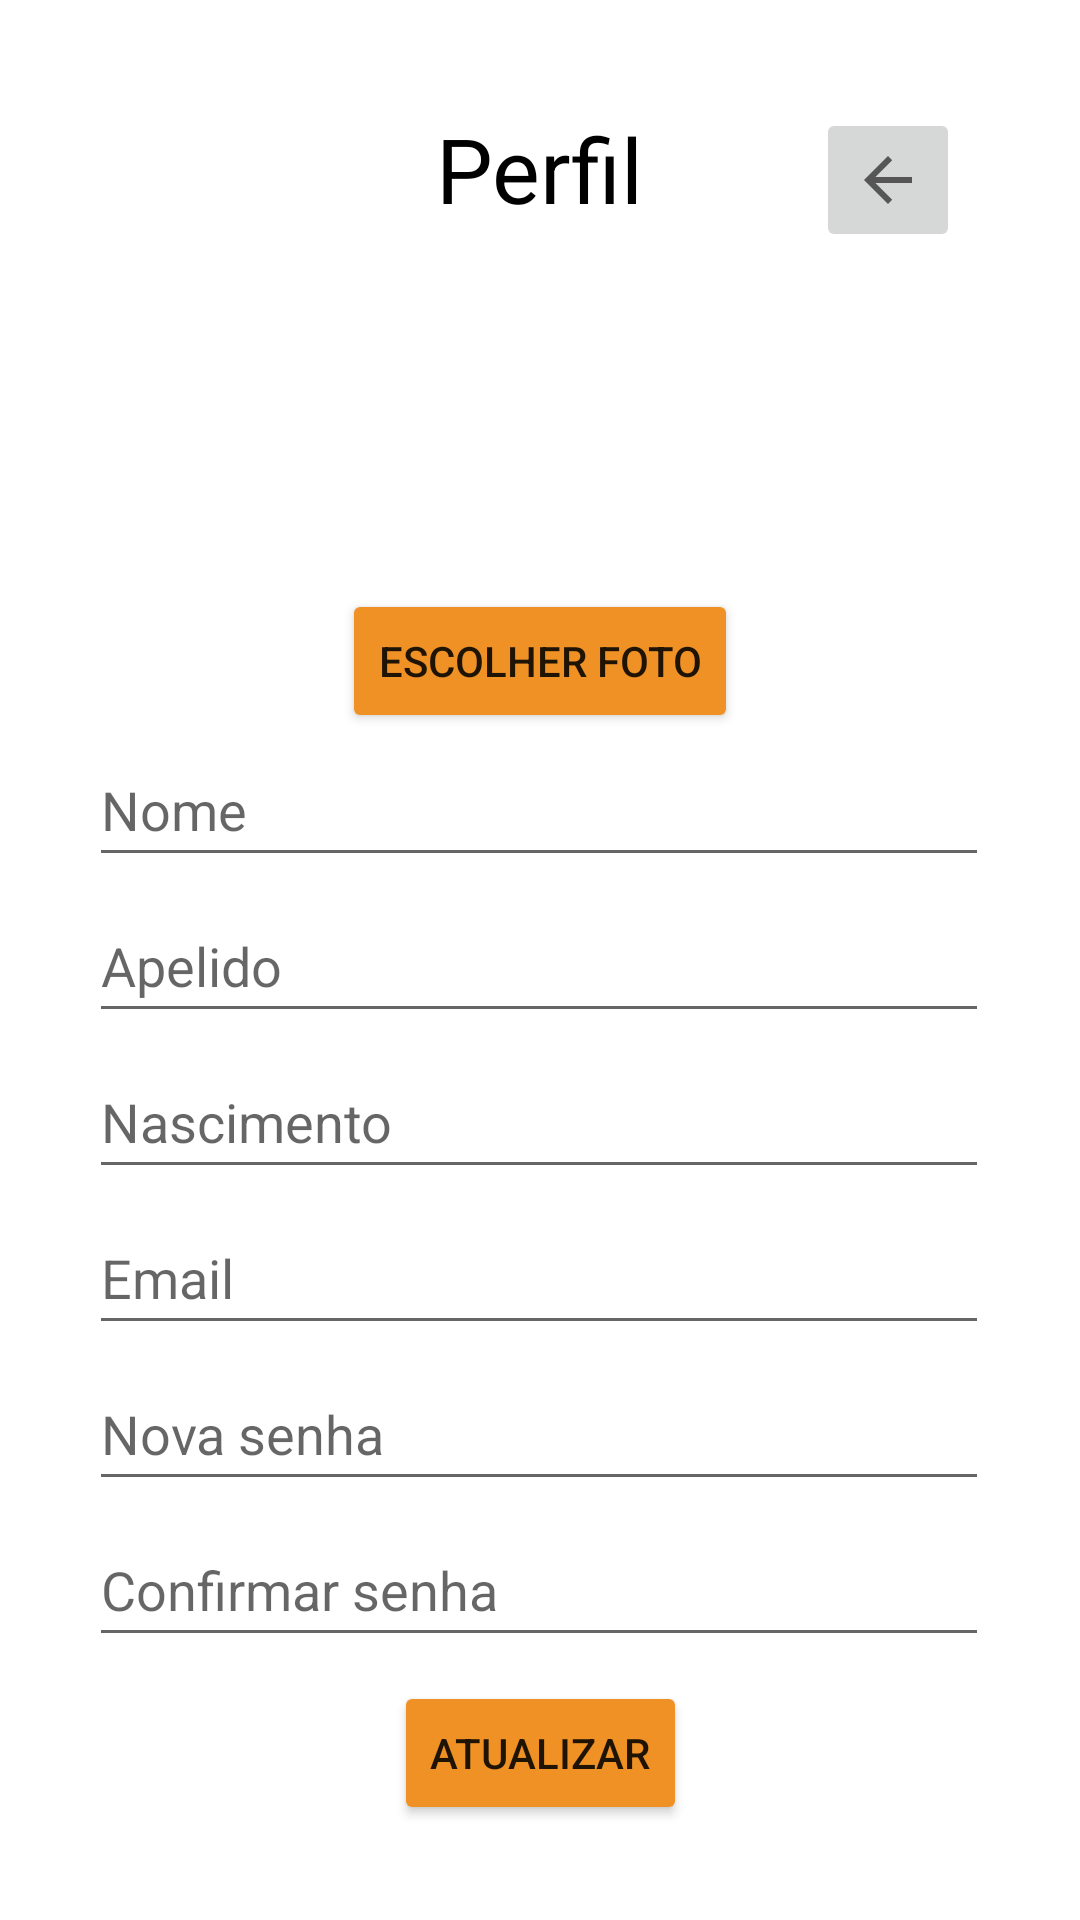

The Android layout XML behind this screen, and the referenced resources:
<!-- AndroidManifest.xml: application theme Theme.App_noob -->
<!-- res/layout/activity_perfil_usuario.xml -->
<?xml version="1.0" encoding="utf-8"?>
<androidx.constraintlayout.widget.ConstraintLayout xmlns:android="http://schemas.android.com/apk/res/android"
    xmlns:app="http://schemas.android.com/apk/res-auto"
    xmlns:tools="http://schemas.android.com/tools"
    android:layout_width="match_parent"
    android:layout_height="match_parent"
    tools:context=".PerfilUsuario">

    <TextView
        android:id="@+id/txtLogin"
        android:layout_width="wrap_content"
        android:layout_height="wrap_content"
        android:layout_marginTop="36dp"
        android:text="Perfil"
        android:textColor="#000000"
        android:textSize="30sp"
        app:layout_constraintEnd_toEndOf="parent"
        app:layout_constraintStart_toStartOf="parent"
        app:layout_constraintTop_toTopOf="parent" />

    <ImageButton
        android:id="@+id/btnVoltarSelecionarJogo"
        android:layout_width="wrap_content"
        android:layout_height="wrap_content"
        android:layout_marginTop="36dp"
        android:layout_marginEnd="40dp"
        android:minHeight="48dp"
        app:layout_constraintEnd_toEndOf="parent"
        app:layout_constraintTop_toTopOf="parent"
        app:srcCompat="?attr/actionModeCloseDrawable"
        tools:ignore="SpeakableTextPresentCheck" />

    <ImageView
        android:id="@+id/fotoUsuario"
        android:layout_width="100dp"
        android:layout_height="100dp"
        android:layout_marginTop="12dp"
        app:layout_constraintEnd_toEndOf="parent"
        app:layout_constraintHorizontal_bias="0.498"
        app:layout_constraintStart_toStartOf="parent"
        app:layout_constraintTop_toBottomOf="@+id/txtLogin"
        tools:srcCompat="@tools:sample/avatars" />

    <Button
        android:id="@+id/btnEscolherFoto"
        android:layout_width="wrap_content"
        android:layout_height="wrap_content"
        android:layout_marginTop="8dp"
        android:text="Escolher Foto"
        app:backgroundTint="#EF9125"
        app:layout_constraintEnd_toEndOf="parent"
        app:layout_constraintStart_toStartOf="parent"
        app:layout_constraintTop_toBottomOf="@+id/fotoUsuario" />

    <EditText
        android:id="@+id/txtNomePerfil"
        android:layout_width="300dp"
        android:layout_height="48dp"
        android:layout_marginTop="56dp"
        android:ems="10"
        android:hint="Nome"
        android:inputType="textPersonName"
        app:layout_constraintEnd_toEndOf="parent"
        app:layout_constraintHorizontal_bias="0.495"
        app:layout_constraintStart_toStartOf="parent"
        app:layout_constraintTop_toBottomOf="@+id/fotoUsuario" />

    <EditText
        android:id="@+id/txtApelidoPerfil"
        android:layout_width="300dp"
        android:layout_height="48dp"
        android:layout_marginTop="4dp"
        android:ems="10"
        android:hint="Apelido"
        android:inputType="textPersonName"
        app:layout_constraintEnd_toEndOf="parent"
        app:layout_constraintHorizontal_bias="0.495"
        app:layout_constraintStart_toStartOf="parent"
        app:layout_constraintTop_toBottomOf="@+id/txtNomePerfil" />

    <EditText
        android:id="@+id/txtNascimentoPerfil"
        android:layout_width="300dp"
        android:layout_height="48dp"
        android:layout_marginTop="4dp"
        android:ems="10"
        android:hint="Nascimento"
        android:inputType="date"
        app:layout_constraintEnd_toEndOf="parent"
        app:layout_constraintHorizontal_bias="0.495"
        app:layout_constraintStart_toStartOf="parent"
        app:layout_constraintTop_toBottomOf="@+id/txtApelidoPerfil" />

    <EditText
        android:id="@+id/txtEmailPerfil"
        android:layout_width="300dp"
        android:layout_height="48dp"
        android:layout_marginTop="4dp"
        android:ems="10"
        android:hint="Email"
        android:inputType="textEmailAddress"
        app:layout_constraintEnd_toEndOf="parent"
        app:layout_constraintHorizontal_bias="0.495"
        app:layout_constraintStart_toStartOf="parent"
        app:layout_constraintTop_toBottomOf="@+id/txtNascimentoPerfil" />

    <EditText
        android:id="@+id/txtSenhaPerfil"
        android:layout_width="300dp"
        android:layout_height="48dp"
        android:layout_marginTop="4dp"
        android:ems="10"
        android:hint="Nova senha"
        android:inputType="textPassword"
        app:layout_constraintEnd_toEndOf="parent"
        app:layout_constraintHorizontal_bias="0.495"
        app:layout_constraintStart_toStartOf="parent"
        app:layout_constraintTop_toBottomOf="@+id/txtEmailPerfil" />

    <EditText
        android:id="@+id/txtConfirmarSenhaPerfil"
        android:layout_width="300dp"
        android:layout_height="48dp"
        android:layout_marginTop="4dp"
        android:ems="10"
        android:hint="Confirmar senha"
        android:inputType="textPassword"
        app:layout_constraintEnd_toEndOf="parent"
        app:layout_constraintHorizontal_bias="0.495"
        app:layout_constraintStart_toStartOf="parent"
        app:layout_constraintTop_toBottomOf="@+id/txtSenhaPerfil" />

    <Button
        android:id="@+id/btnAtualizarPerfil"
        android:layout_width="wrap_content"
        android:layout_height="wrap_content"
        android:layout_marginTop="8dp"
        android:text="Atualizar"
        app:backgroundTint="#EF9125"
        app:layout_constraintEnd_toEndOf="parent"
        app:layout_constraintStart_toStartOf="parent"
        app:layout_constraintTop_toBottomOf="@+id/txtConfirmarSenhaPerfil" />

</androidx.constraintlayout.widget.ConstraintLayout>
<!-- resources referenced by this layout -->
<resources>
  <style name="Theme.App_noob" parent="Theme.MaterialComponents.DayNight.DarkActionBar">
          
          <item name="colorPrimary">@color/purple_500</item>
          <item name="colorPrimaryVariant">@color/purple_700</item>
          <item name="colorOnPrimary">@color/white</item>
          
          <item name="colorSecondary">@color/teal_200</item>
          <item name="colorSecondaryVariant">@color/teal_700</item>
          <item name="colorOnSecondary">@color/black</item>
          
          <item name="android:statusBarColor" tools:targetApi="l">?attr/colorPrimaryVariant</item>
          
      </style>
  <!-- not gathered from this repository: default colours our renderer supplied (Android Studio template values) -->
  <color name="purple_500">#FF6200EE</color>
  <color name="purple_700">#FF3700B3</color>
  <color name="teal_200">#FF03DAC5</color>
  <color name="teal_700">#FF018786</color>
  <color name="black">#FF000000</color>
  <color name="white">#FFFFFFFF</color>
</resources>
